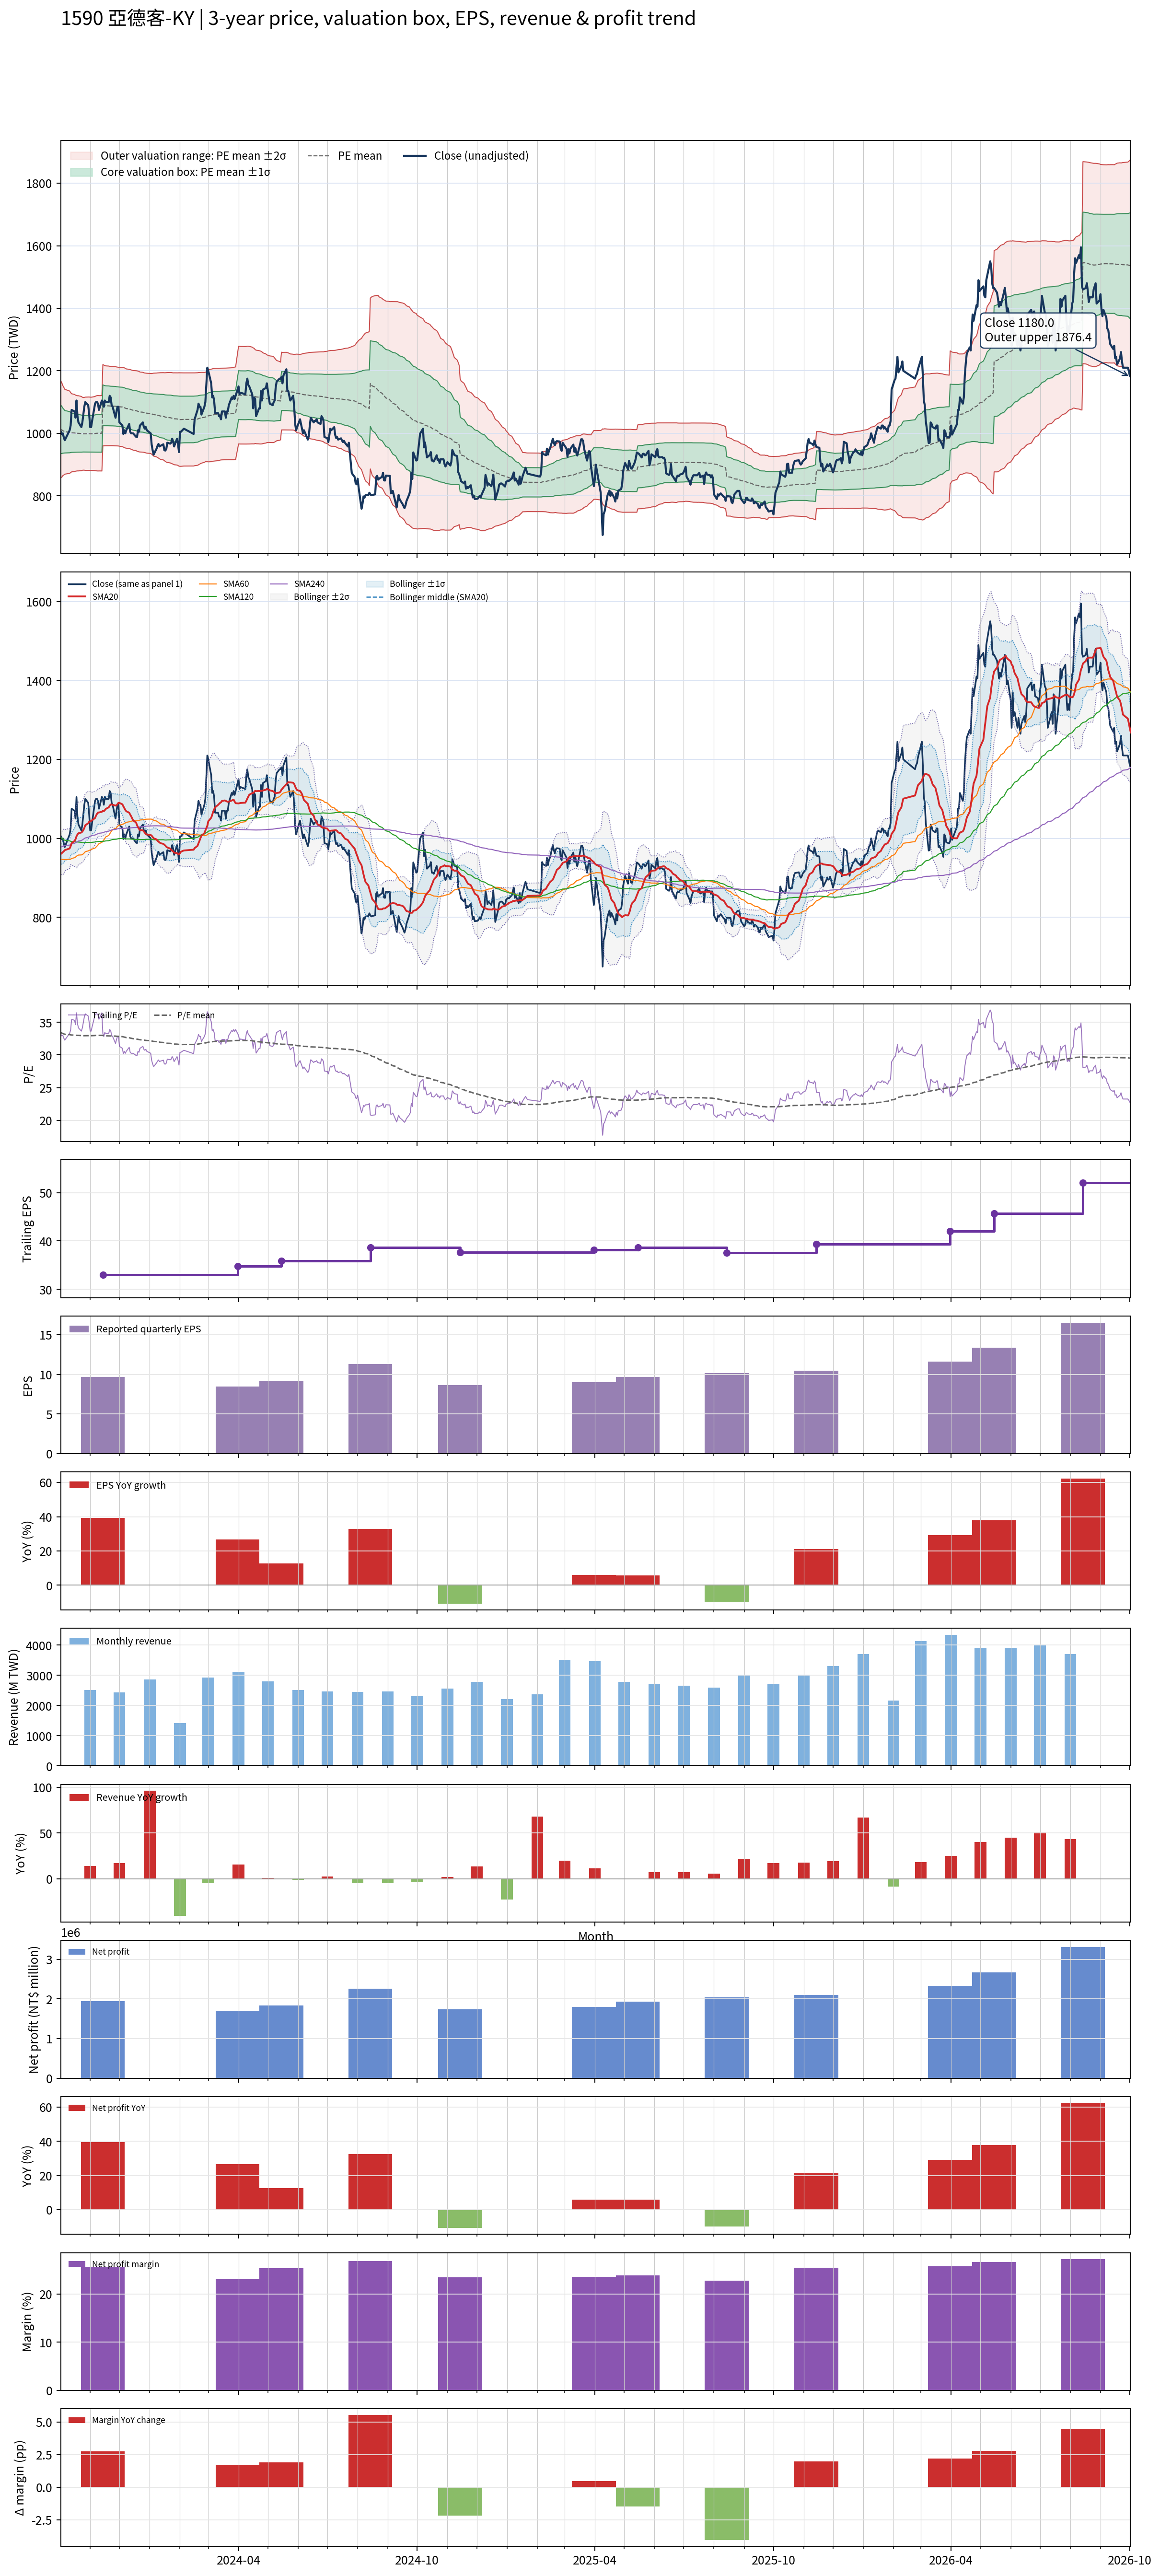

The table this chart was drawn from, first rows:
# chart-version: skill-stock-dynamic-val…
date, close, available_date, period_end, eps, ttm_eps, pe, pe_mean, pe_std, price_m2, price_m1, price_mean, price_p1, price_p2, forward_eps, forward_pe, forward_pe_mean, forward_pe_std, forward_price_m2, forward_price_m1, forward_price_mean, forward_price_p1, forward_price_p2, sma20
2023-10-02, 1005, 2023-08-14, 2023-06-30, 8.52, 30.3, 33.17, 33.42, 2.554, 857.8, 935.2, 1013, 1090, 1167, , , , , , , , , , 960.4
2023-10-03, 998, 2023-08-14, 2023-06-30, 8.52, 30.3, 32.94, 33.36, 2.483, 860.3, 935.6, 1011, 1086, 1161, , , , , , , , , , 962.5
2023-10-04, 1000, 2023-08-14, 2023-06-30, 8.52, 30.3, 33, 33.29, 2.375, 864.8, 936.8, 1009, 1081, 1153, , , , , , , , , , 965
2023-10-05, 987, 2023-08-14, 2023-06-30, 8.52, 30.3, 32.57, 33.24, 2.312, 866.9, 937, 1007, 1077, 1147, , , , , , , , , , 967.2
2023-10-06, 978, 2023-08-14, 2023-06-30, 8.52, 30.3, 32.28, 33.18, 2.239, 869.5, 937.4, 1005, 1073, 1141, , , , , , , , , , 970.1
2023-10-11, 1010, 2023-08-14, 2023-06-30, 8.52, 30.3, 33.33, 33.13, 2.172, 872.1, 938, 1004, 1070, 1135, , , , , , , , , , 974.3
2023-10-12, 1025, 2023-08-14, 2023-06-30, 8.52, 30.3, 33.83, 33.09, 2.111, 874.6, 938.6, 1003, 1066, 1130, , , , , , , , , , 980
2023-10-13, 1075, 2023-08-14, 2023-06-30, 8.52, 30.3, 35.48, 33.06, 2.061, 876.8, 939.3, 1002, 1064, 1127, , , , , , , , , , 987.6
2023-10-16, 1070, 2023-08-14, 2023-06-30, 8.52, 30.3, 35.31, 33.04, 2.036, 877.9, 939.6, 1001, 1063, 1125, , , , , , , , , , 993.4
2023-10-17, 1050, 2023-08-14, 2023-06-30, 8.52, 30.3, 34.65, 33.02, 2.007, 879, 939.8, 1001, 1061, 1122, , , , , , , , , , 997.6
2023-10-18, 1105, 2023-08-14, 2023-06-30, 8.52, 30.3, 36.47, 33.02, 1.995, 879.6, 940, 1000, 1061, 1121, , , , , , , , , , 1005
2023-10-19, 1055, 2023-08-14, 2023-06-30, 8.52, 30.3, 34.82, 33.01, 1.984, 880, 940.1, 1000, 1060, 1120, , , , , , , , , , 1010
2023-10-20, 1035, 2023-08-14, 2023-06-30, 8.52, 30.3, 34.16, 33.01, 1.983, 880, 940, 1000, 1060, 1120, , , , , , , , , , 1013
2023-10-23, 1020, 2023-08-14, 2023-06-30, 8.52, 30.3, 33.66, 32.98, 1.957, 880.8, 940.1, 999.4, 1059, 1118, , , , , , , , , , 1015
2023-10-24, 1035, 2023-08-14, 2023-06-30, 8.52, 30.3, 34.16, 32.96, 1.926, 882, 940.3, 998.7, 1057, 1115, , , , , , , , , , 1017
2023-10-25, 1060, 2023-08-14, 2023-06-30, 8.52, 30.3, 34.98, 32.95, 1.916, 882.4, 940.4, 998.5, 1057, 1115, , , , , , , , , , 1021
2023-10-26, 1085, 2023-08-14, 2023-06-30, 8.52, 30.3, 35.81, 32.96, 1.92, 882.2, 940.4, 998.6, 1057, 1115, , , , , , , , , , 1026
2023-10-27, 1100, 2023-08-14, 2023-06-30, 8.52, 30.3, 36.3, 32.96, 1.932, 881.7, 940.3, 998.8, 1057, 1116, , , , , , , , , , 1033
2023-10-30, 1090, 2023-08-14, 2023-06-30, 8.52, 30.3, 35.97, 32.97, 1.936, 881.5, 940.2, 998.9, 1058, 1116, , , , , , , , , , 1038
2023-10-31, 1060, 2023-08-14, 2023-06-30, 8.52, 30.3, 34.98, 32.97, 1.937, 881.5, 940.2, 998.9, 1058, 1116, , , , , , , , , , 1042
2023-11-01, 1020, 2023-08-14, 2023-06-30, 8.52, 30.3, 33.66, 32.96, 1.931, 881.6, 940.1, 998.6, 1057, 1116, , , , , , , , , , 1043
2023-11-02, 1020, 2023-08-14, 2023-06-30, 8.52, 30.3, 33.66, 32.96, 1.931, 881.6, 940.1, 998.6, 1057, 1116, , , , , , , , , , 1044
2023-11-03, 1040, 2023-08-14, 2023-06-30, 8.52, 30.3, 34.32, 32.96, 1.934, 881.6, 940.2, 998.8, 1057, 1116, , , , , , , , , , 1046
2023-11-06, 1095, 2023-08-14, 2023-06-30, 8.52, 30.3, 36.14, 32.99, 1.955, 881, 940.2, 999.5, 1059, 1118, , , , , , , , , , 1051
2023-11-07, 1100, 2023-08-14, 2023-06-30, 8.52, 30.3, 36.3, 33.01, 1.977, 880.3, 940.2, 1000, 1060, 1120, , , , , , , , , , 1058
2023-11-08, 1100, 2023-08-14, 2023-06-30, 8.52, 30.3, 36.3, 33.01, 1.986, 879.9, 940.1, 1000, 1060, 1121, , , , , , , , , , 1062
2023-11-09, 1095, 2023-08-14, 2023-06-30, 8.52, 30.3, 36.14, 33.02, 1.991, 879.7, 940.1, 1000, 1061, 1121, , , , , , , , , , 1066
2023-11-10, 1075, 2023-08-14, 2023-06-30, 8.52, 30.3, 35.48, 33.01, 1.986, 879.9, 940.1, 1000, 1060, 1121, , , , , , , , , , 1066
2023-11-13, 1105, 2023-08-14, 2023-06-30, 8.52, 30.3, 36.47, 33.01, 1.989, 879.8, 940.1, 1000, 1061, 1121, , , , , , , , , , 1067
2023-11-14, 1100, 2023-11-14, 2023-09-30, 9.7, 33.04, 33.29, 32.99, 1.969, 959.9, 1025, 1090, 1155, 1220, , , , , , , , , , 1070
2023-11-15, 1085, 2023-11-14, 2023-09-30, 9.7, 33.04, 32.84, 32.97, 1.954, 960.1, 1025, 1089, 1154, 1218, , , , , , , , , , 1069
2023-11-16, 1105, 2023-11-14, 2023-09-30, 9.7, 33.04, 33.44, 32.95, 1.938, 960.6, 1025, 1089, 1153, 1217, , , , , , , , , , 1071
2023-11-17, 1100, 2023-11-14, 2023-09-30, 9.7, 33.04, 33.29, 32.94, 1.931, 960.6, 1024, 1088, 1152, 1216, , , , , , , , , , 1074
2023-11-20, 1100, 2023-11-14, 2023-09-30, 9.7, 33.04, 33.29, 32.93, 1.927, 960.6, 1024, 1088, 1152, 1215, , , , , , , , , , 1078
2023-11-21, 1120, 2023-11-14, 2023-09-30, 9.7, 33.04, 33.9, 32.92, 1.92, 960.7, 1024, 1088, 1151, 1214, , , , , , , , , , 1083
2023-11-22, 1115, 2023-11-14, 2023-09-30, 9.7, 33.04, 33.75, 32.91, 1.915, 960.8, 1024, 1087, 1151, 1214, , , , , , , , , , 1086
2023-11-23, 1090, 2023-11-14, 2023-09-30, 9.7, 33.04, 32.99, 32.91, 1.915, 960.8, 1024, 1087, 1151, 1214, , , , , , , , , , 1086
2023-11-24, 1085, 2023-11-14, 2023-09-30, 9.7, 33.04, 32.84, 32.91, 1.915, 960.7, 1024, 1087, 1151, 1214, , , , , , , , , , 1085
2023-11-27, 1050, 2023-11-14, 2023-09-30, 9.7, 33.04, 31.78, 32.89, 1.917, 960.1, 1023, 1087, 1150, 1213, , , , , , , , , , 1083
2023-11-28, 1070, 2023-11-14, 2023-09-30, 9.7, 33.04, 32.38, 32.87, 1.91, 959.9, 1023, 1086, 1149, 1212, , , , , , , , , , 1084
2023-11-29, 1085, 2023-11-14, 2023-09-30, 9.7, 33.04, 32.84, 32.86, 1.907, 959.8, 1023, 1086, 1149, 1212, , , , , , , , , , 1087
2023-11-30, 1085, 2023-11-14, 2023-09-30, 9.7, 33.04, 32.84, 32.86, 1.905, 959.7, 1023, 1086, 1148, 1211, , , , , , , , , , 1090
2023-12-01, 1035, 2023-11-14, 2023-09-30, 9.7, 33.04, 31.33, 32.84, 1.909, 958.8, 1022, 1085, 1148, 1211, , , , , , , , , , 1090
2023-12-04, 1025, 2023-11-14, 2023-09-30, 9.7, 33.04, 31.02, 32.82, 1.915, 957.7, 1021, 1084, 1148, 1211, , , , , , , , , , 1086
2023-12-05, 998, 2023-11-14, 2023-09-30, 9.7, 33.04, 30.21, 32.78, 1.925, 955.9, 1020, 1083, 1147, 1210, , , , , , , , , , 1081
2023-12-06, 1010, 2023-11-14, 2023-09-30, 9.7, 33.04, 30.57, 32.75, 1.93, 954.6, 1018, 1082, 1146, 1210, , , , , , , , , , 1077
2023-12-07, 1000, 2023-11-14, 2023-09-30, 9.7, 33.04, 30.27, 32.71, 1.929, 953.2, 1017, 1081, 1144, 1208, , , , , , , , , , 1072
2023-12-08, 1010, 2023-11-14, 2023-09-30, 9.7, 33.04, 30.57, 32.67, 1.918, 952.5, 1016, 1079, 1143, 1206, , , , , , , , , , 1069
2023-12-11, 1030, 2023-11-14, 2023-09-30, 9.7, 33.04, 31.17, 32.64, 1.915, 951.8, 1015, 1078, 1142, 1205, , , , , , , , , , 1065
2023-12-12, 1005, 2023-11-14, 2023-09-30, 9.7, 33.04, 30.42, 32.6, 1.917, 950.5, 1014, 1077, 1141, 1204, , , , , , , , , , 1060
2023-12-13, 1000, 2023-11-14, 2023-09-30, 9.7, 33.04, 30.27, 32.57, 1.922, 949.1, 1013, 1076, 1140, 1203, , , , , , , , , , 1056
2023-12-14, 1000, 2023-11-14, 2023-09-30, 9.7, 33.04, 30.27, 32.53, 1.923, 947.8, 1011, 1075, 1138, 1202, , , , , , , , , , 1051
2023-12-15, 1000, 2023-11-14, 2023-09-30, 9.7, 33.04, 30.27, 32.49, 1.925, 946.5, 1010, 1074, 1137, 1201, , , , , , , , , , 1046
2023-12-18, 989, 2023-11-14, 2023-09-30, 9.7, 33.04, 29.93, 32.46, 1.934, 944.7, 1009, 1073, 1136, 1200, , , , , , , , , , 1040
2023-12-19, 988, 2023-11-14, 2023-09-30, 9.7, 33.04, 29.9, 32.43, 1.945, 943, 1007, 1071, 1136, 1200, , , , , , , , , , 1034
2023-12-20, 1010, 2023-11-14, 2023-09-30, 9.7, 33.04, 30.57, 32.4, 1.946, 941.9, 1006, 1071, 1135, 1199, , , , , , , , , , 1028
2023-12-21, 1005, 2023-11-14, 2023-09-30, 9.7, 33.04, 30.42, 32.37, 1.946, 940.9, 1005, 1069, 1134, 1198, , , , , , , , , , 1024
2023-12-22, 1025, 2023-11-14, 2023-09-30, 9.7, 33.04, 31.02, 32.34, 1.935, 940.5, 1004, 1068, 1132, 1196, , , , , , , , , , 1021
2023-12-25, 1035, 2023-11-14, 2023-09-30, 9.7, 33.04, 31.33, 32.31, 1.931, 940, 1004, 1068, 1131, 1195, , , , , , , , , , 1020
... 670 more rows
